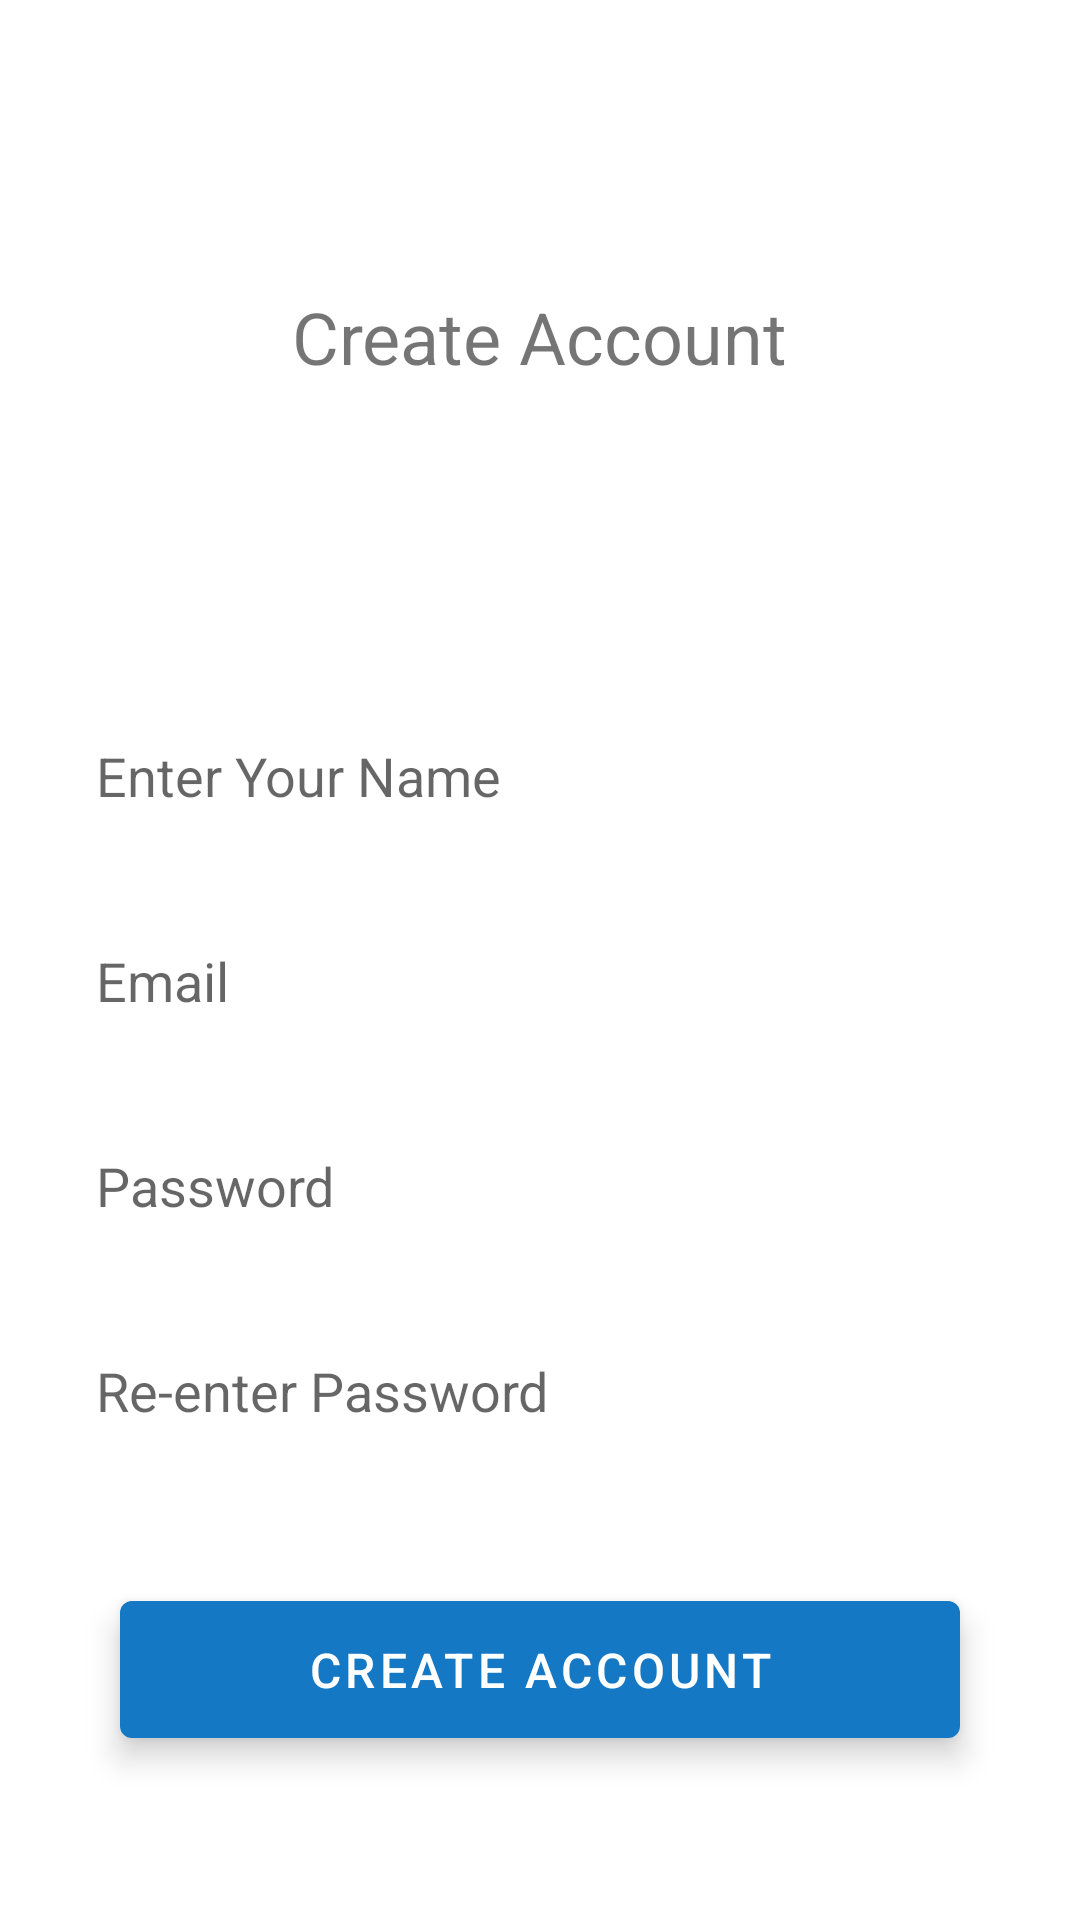

Produce the Android XML layout that renders to this screen, including the resource entries it uses.
<!-- AndroidManifest.xml: application theme Theme.KtorNoteApp -->
<!-- res/layout/fragment_create_account.xml -->
<?xml version="1.0" encoding="utf-8"?>
<RelativeLayout xmlns:android="http://schemas.android.com/apk/res/android"
                android:layout_width="match_parent"
                android:layout_height="match_parent"
                android:padding="20dp">

	<TextView
		android:id="@+id/createAccountTF"
		android:layout_width="wrap_content"
		android:layout_height="wrap_content"
		android:text="@string/create_account"
		android:textSize="24sp"
		android:padding="16dp"
		android:layout_centerHorizontal="true"
		android:layout_marginTop="60dp"/>

	<EditText
		android:id="@+id/userNameEditTxt"
		android:layout_width="match_parent"
		android:layout_height="wrap_content"
		android:hint="@string/enter_name"
		android:inputType="text"
		android:autofillHints="name"
		android:padding="12dp"
		android:textSize="18sp"
		android:background="@drawable/edittext_background"
		android:layout_below="@id/createAccountTF"
		android:layout_marginTop="90dp"/>

	<EditText
		android:id="@+id/emailEditTxt"
		android:layout_width="match_parent"
		android:layout_height="wrap_content"
		android:hint="@string/email"
		android:inputType="textEmailAddress"
		android:autofillHints="emailAddress"
		android:padding="12dp"
		android:textSize="18sp"
		android:background="@drawable/edittext_background"
		android:layout_below="@id/userNameEditTxt"
		android:layout_centerHorizontal="true"
		android:layout_marginTop="20dp"/>

	<EditText
		android:id="@+id/passwordEditTxt"
		android:layout_width="match_parent"
		android:layout_height="wrap_content"
		android:hint="@string/password"
		android:inputType="textPassword"
		android:autofillHints="password"
		android:padding="12dp"
		android:textSize="18sp"
		android:background="@drawable/edittext_background"
		android:layout_below="@id/emailEditTxt"
		android:layout_centerHorizontal="true"
		android:layout_marginTop="20dp"/>

	<EditText
		android:id="@+id/passwordReEnterEditTxt"
		android:layout_width="match_parent"
		android:layout_height="wrap_content"
		android:hint="@string/confirm_password"
		android:inputType="textPassword"
		android:autofillHints="password"
		android:padding="12dp"
		android:textSize="18sp"
		android:background="@drawable/edittext_background"
		android:layout_below="@id/passwordEditTxt"
		android:layout_centerHorizontal="true"
		android:layout_marginTop="20dp"/>


	<com.google.android.material.button.MaterialButton
		android:id="@+id/createAccountBtn"
		android:layout_width="280dp"
		android:layout_height="wrap_content"
		android:text="@string/create_account"
		android:textSize="16sp"
		android:textColor="@android:color/white"
		android:layout_marginTop="40dp"
		android:layout_marginStart="16dp"
		android:layout_marginEnd="16dp"
		android:layout_below="@id/passwordReEnterEditTxt"
		android:layout_centerHorizontal="true"
		android:elevation="6dp"
		android:stateListAnimator="@null"
		android:paddingVertical="12dp"
		/>

	<ProgressBar
		android:id="@+id/createUserProgressBar"
		android:layout_width="wrap_content"
		android:layout_height="wrap_content"
		android:visibility="gone"
		android:layout_centerInParent="true"/>
</RelativeLayout>
<!-- resources referenced by this layout -->
<resources>
  <string name="confirm_password">Re-enter Password</string>
  <string name="create_account">Create Account</string>
  <string name="email">Email</string>
  <string name="enter_name">Enter Your Name</string>
  <string name="password">Password</string>
  <style name="Theme.KtorNoteApp" parent="Theme.MaterialComponents.DayNight.NoActionBar">
  		
  		<item name="colorPrimary">@color/blue_500</item>
  		<item name="colorPrimaryVariant">@color/blue_700</item>
  		<item name="colorOnPrimary">@color/white</item>
  		
  		<item name="colorSecondary">@color/blue_200</item>
  		<item name="colorSecondaryVariant">@color/blue_700</item>
  		<item name="colorOnSecondary">@color/black</item>
  		
  		<item name="android:statusBarColor" tools:targetApi="l">?attr/colorPrimaryVariant</item>
  		
  	</style>
  <color name="blue_500">#1478c4</color>
  <color name="blue_700">#125487</color>
  <color name="white">#FFFFFFFF</color>
  <color name="blue_200">#2794e8</color>
  <color name="black">#FF000000</color>
</resources>
